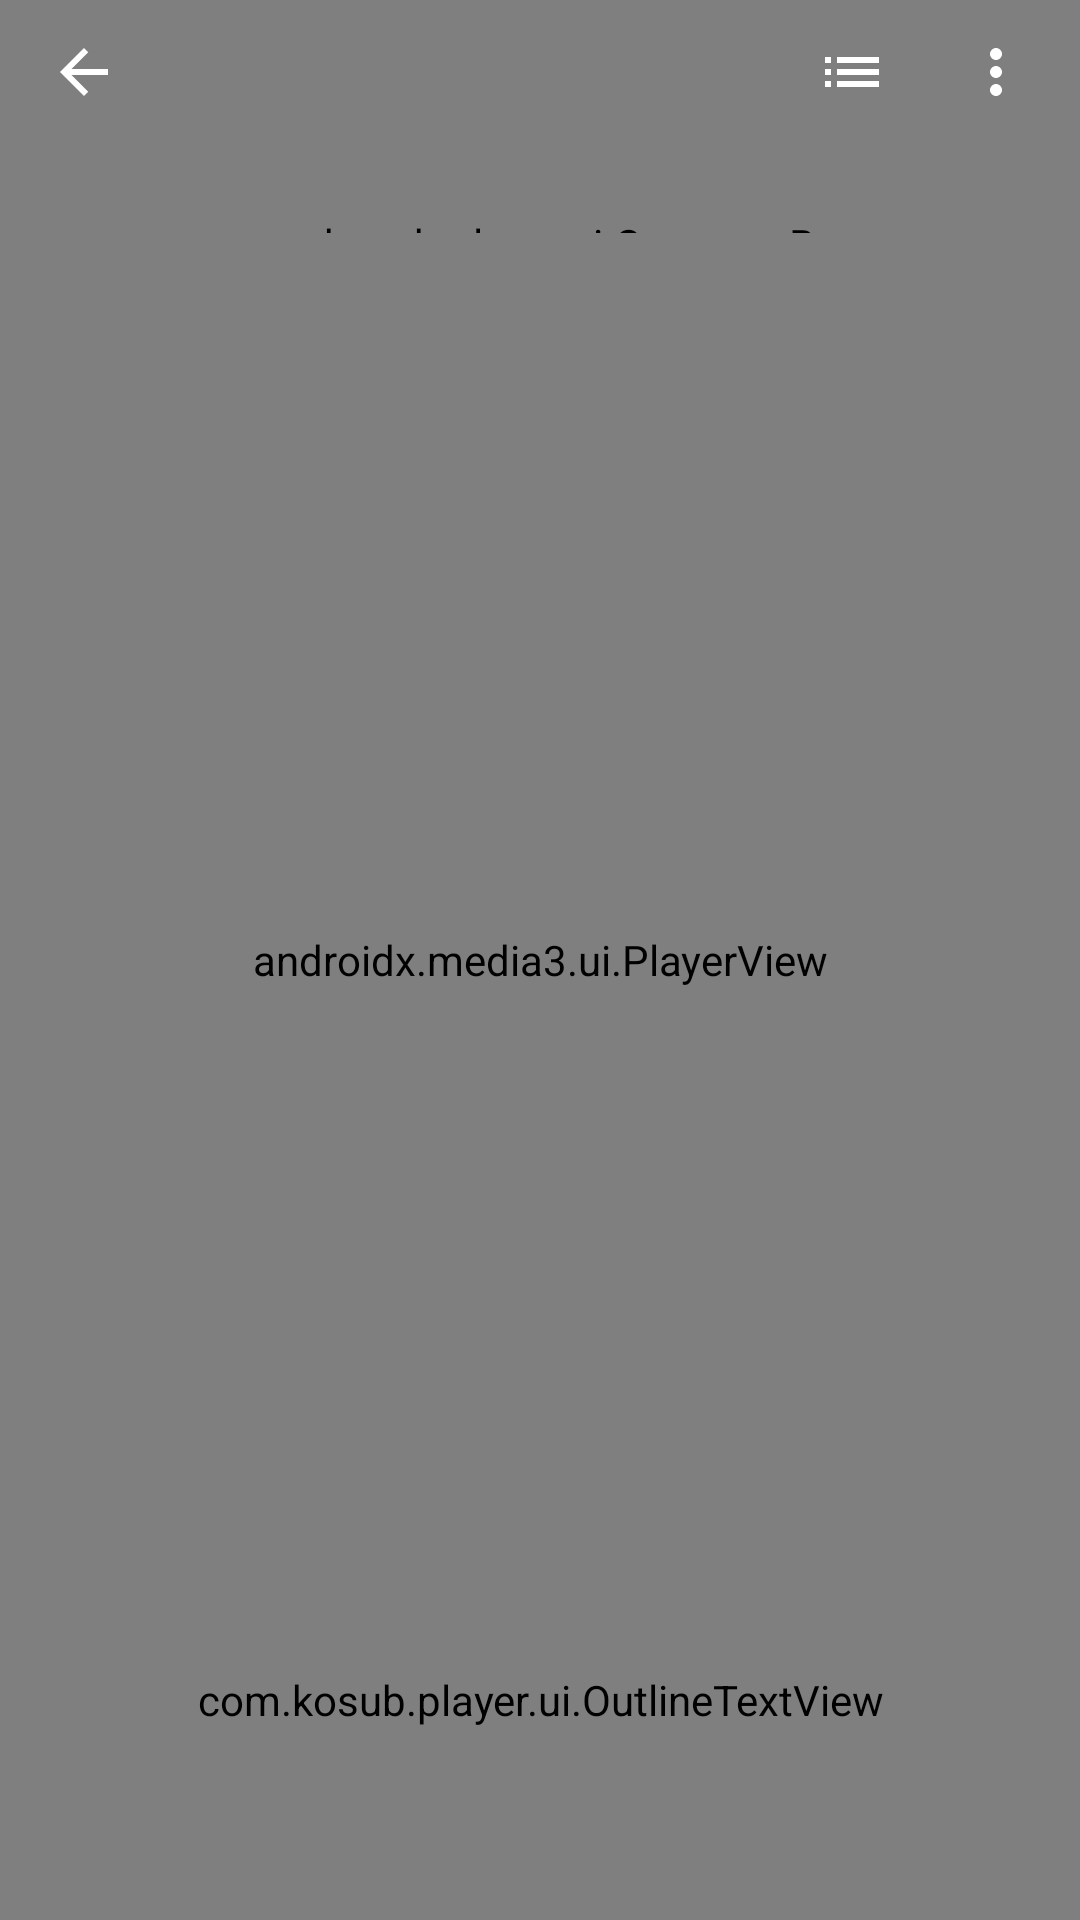

Android layout source for this screen:
<!-- AndroidManifest.xml: activity theme Theme.KoSub.Player -->
<!-- res/layout/activity_player.xml -->
<?xml version="1.0" encoding="utf-8"?>
<FrameLayout xmlns:android="http://schemas.android.com/apk/res/android"
    xmlns:app="http://schemas.android.com/apk/res-auto"
    android:id="@+id/root"
    android:layout_width="match_parent"
    android:layout_height="match_parent"
    android:background="@android:color/black"
    android:keepScreenOn="true">

    <androidx.media3.ui.PlayerView
        android:id="@+id/player_view"
        android:layout_width="match_parent"
        android:layout_height="match_parent"
        app:show_buffering="when_playing"
        app:show_subtitle_button="false"
        app:show_timeout="3500" />

    <com.kosub.player.ui.OutlineTextView
        android:id="@+id/subtitle_view"
        android:layout_width="wrap_content"
        android:layout_height="wrap_content"
        android:layout_gravity="bottom|center_horizontal"
        android:layout_marginStart="20dp"
        android:layout_marginEnd="20dp"
        android:layout_marginBottom="64dp"
        android:gravity="center"
        android:lineSpacingMultiplier="1.05"
        android:maxLines="4"
        android:textColor="@android:color/white"
        android:textSize="22sp"
        android:textStyle="bold" />

    <LinearLayout
        android:id="@+id/top_bar"
        android:layout_width="match_parent"
        android:layout_height="wrap_content"
        android:layout_gravity="top"
        android:background="@drawable/top_scrim"
        android:orientation="vertical"
        android:paddingStart="4dp"
        android:paddingEnd="4dp"
        android:paddingBottom="16dp">

        <LinearLayout
            android:layout_width="match_parent"
            android:layout_height="48dp"
            android:gravity="center_vertical"
            android:orientation="horizontal">

            <ImageButton
                android:id="@+id/back_button"
                android:layout_width="48dp"
                android:layout_height="48dp"
                android:background="?attr/selectableItemBackgroundBorderless"
                android:contentDescription="@string/back"
                android:src="@drawable/ic_back" />

            <TextView
                android:id="@+id/title_text"
                android:layout_width="0dp"
                android:layout_height="wrap_content"
                android:layout_weight="1"
                android:ellipsize="middle"
                android:singleLine="true"
                android:textColor="@android:color/white"
                android:textSize="16sp" />

            <ImageButton
                android:id="@+id/list_button"
                android:layout_width="48dp"
                android:layout_height="48dp"
                android:background="?attr/selectableItemBackgroundBorderless"
                android:contentDescription="@string/subtitle_list"
                android:src="@drawable/ic_list" />

            <ImageButton
                android:id="@+id/more_button"
                android:layout_width="48dp"
                android:layout_height="48dp"
                android:background="?attr/selectableItemBackgroundBorderless"
                android:contentDescription="@string/more"
                android:src="@drawable/ic_more" />
        </LinearLayout>

        <TextView
            android:id="@+id/status_text"
            android:layout_width="match_parent"
            android:layout_height="wrap_content"
            android:paddingStart="12dp"
            android:paddingEnd="12dp"
            android:textColor="#FFDDDDDD"
            android:textSize="13sp" />

        <com.kosub.player.ui.CoverageBar
            android:id="@+id/coverage_bar"
            android:layout_width="match_parent"
            android:layout_height="6dp"
            android:layout_marginStart="12dp"
            android:layout_marginTop="6dp"
            android:layout_marginEnd="12dp" />
    </LinearLayout>
</FrameLayout>
<!-- resources referenced by this layout -->
<resources>
  <!-- drawable ic_back (drawable) -->
  <?xml version="1.0" encoding="utf-8"?>
  <vector xmlns:android="http://schemas.android.com/apk/res/android"
      android:width="24dp" android:height="24dp" android:viewportWidth="24" android:viewportHeight="24" android:tint="#FFFFFFFF">
      <path android:fillColor="@android:color/white" android:pathData="M20,11H7.83l5.59,-5.59L12,4l-8,8 8,8 1.41,-1.41L7.83,13H20v-2z" />
  </vector>
  <!-- drawable ic_list (drawable) -->
  <?xml version="1.0" encoding="utf-8"?>
  <vector xmlns:android="http://schemas.android.com/apk/res/android"
      android:width="24dp" android:height="24dp" android:viewportWidth="24" android:viewportHeight="24" android:tint="#FFFFFFFF">
      <path android:fillColor="@android:color/white" android:pathData="M3,13h2v-2H3v2zM3,17h2v-2H3v2zM3,9h2V7H3v2zM7,13h14v-2H7v2zM7,17h14v-2H7v2zM7,7v2h14V7H7z" />
  </vector>
  <!-- drawable ic_more (drawable) -->
  <?xml version="1.0" encoding="utf-8"?>
  <vector xmlns:android="http://schemas.android.com/apk/res/android"
      android:width="24dp" android:height="24dp" android:viewportWidth="24" android:viewportHeight="24" android:tint="#FFFFFFFF">
      <path android:fillColor="@android:color/white" android:pathData="M12,8c1.1,0 2,-0.9 2,-2s-0.9,-2 -2,-2 -2,0.9 -2,2 0.9,2 2,2zM12,10c-1.1,0 -2,0.9 -2,2s0.9,2 2,2 2,-0.9 2,-2 -0.9,-2 -2,-2zM12,16c-1.1,0 -2,0.9 -2,2s0.9,2 2,2 2,-0.9 2,-2 -0.9,-2 -2,-2z" />
  </vector>
  <string name="back">뒤로</string>
  <string name="more">더 보기</string>
  <string name="subtitle_list">자막 목록</string>
  <style name="Theme.KoSub.Player" parent="Theme.Material3.Dark.NoActionBar">
          <item name="colorPrimary">@color/accent</item>
          <item name="android:windowBackground">@android:color/black</item>
          <item name="android:statusBarColor">@android:color/black</item>
          <item name="android:navigationBarColor">@android:color/black</item>
          <item name="android:windowLayoutInDisplayCutoutMode">shortEdges</item>
      </style>
  <color name="accent">#FF4FC3F7</color>
</resources>
